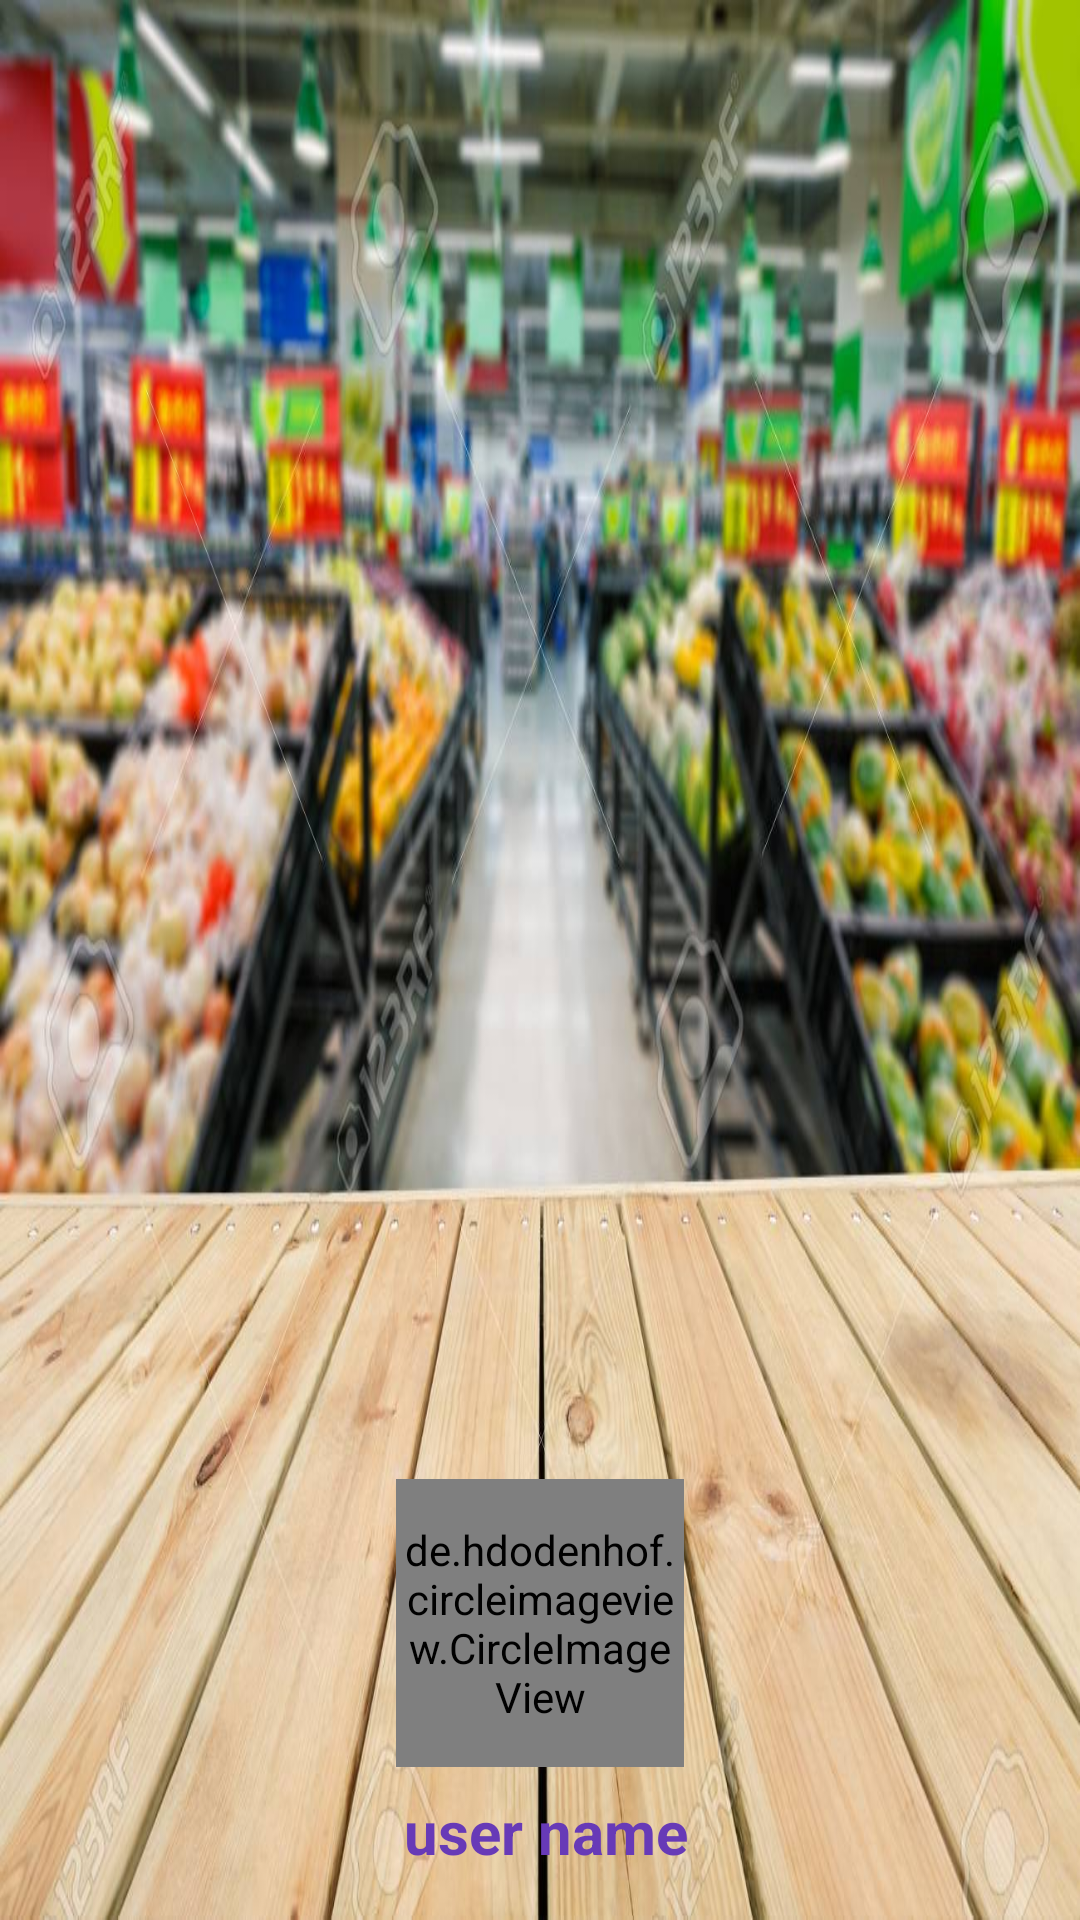

Produce the Android XML layout that renders to this screen, including the resource entries it uses.
<!-- AndroidManifest.xml: application theme Theme.MyApplication.NoActionBar -->
<!-- res/layout/nav_header_home.xml -->
<?xml version="1.0" encoding="utf-8"?>
<LinearLayout xmlns:android="http://schemas.android.com/apk/res/android"
    xmlns:app="http://schemas.android.com/apk/res-auto"
    android:layout_width="match_parent"
    android:layout_height="176dp"
    android:background="@drawable/bg2"
    android:gravity="bottom"
    android:orientation="vertical"
    android:paddingLeft="16dp"
    android:paddingTop="16dp"
    android:paddingRight="16dp"
    android:paddingBottom="16dp"
    android:theme="@style/ThemeOverlay.AppCompat.Dark">

    <de.hdodenhof.circleimageview.CircleImageView
        xmlns:app="http://schemas.android.com/apk/res-auto"
        android:id="@+id/user_profile_image"
        android:layout_width="96dp"
        android:layout_height="96dp"
        android:src="@drawable/profile"
        app:civ_border_width="2dp"
        android:layout_gravity="center"
        app:civ_border_color="@color/white"/>

    <TextView
        android:id="@+id/user_profile_name"
        android:layout_width="match_parent"
        android:layout_height="wrap_content"
        android:textSize="20sp"
        android:textStyle="bold"
        android:paddingTop="8dp"
        android:textColor="#673AB7"
        android:layout_marginLeft="4dp"
        android:text="user name"
        android:gravity="center"
        android:textAppearance="@style/TextAppearance.AppCompat.Body1" />


</LinearLayout>
<!-- resources referenced by this layout -->
<resources>
  <color name="white">#FFFFFFFF</color>
  <!-- drawable bg2: jpg bitmap (drawable, 166810 bytes) -->
  <style name="Theme.MyApplication.NoActionBar">
          <item name="windowActionBar">false</item>
          <item name="windowNoTitle">true</item>
      </style>
</resources>
